The GitHub repository harsh-surya/Projects contains a labelled image folder "Dataset" with 8 categories: fist, next gesture, one finger, palm, previous gesture, swing, three fingers, two fingers. Examples follow, each with its label.

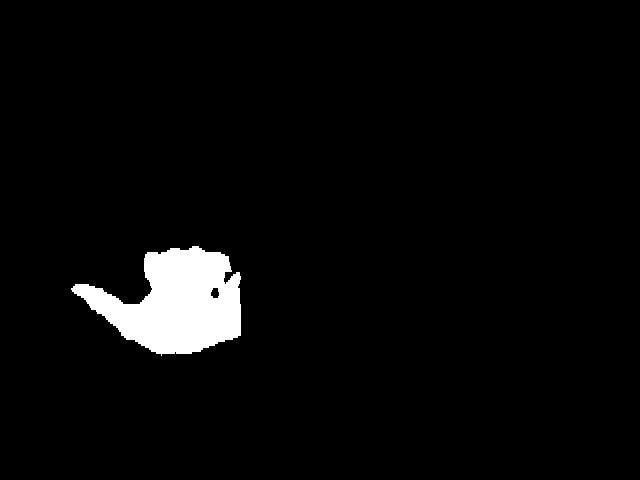
Label: previous gesture

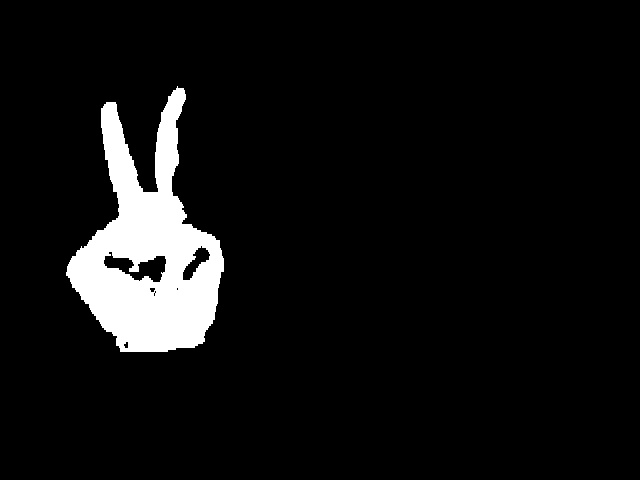
Label: two fingers

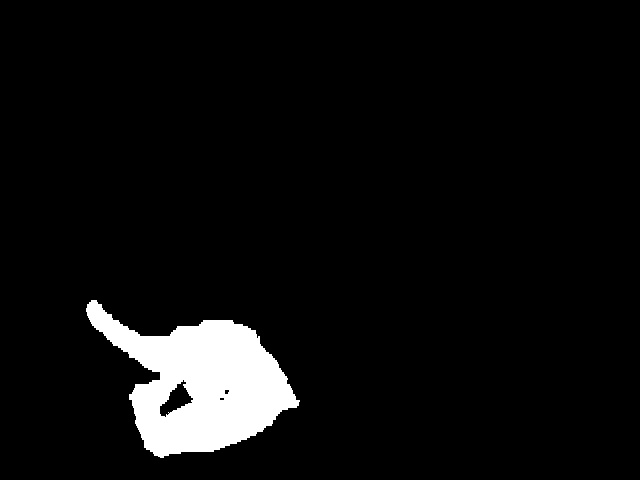
Label: one finger

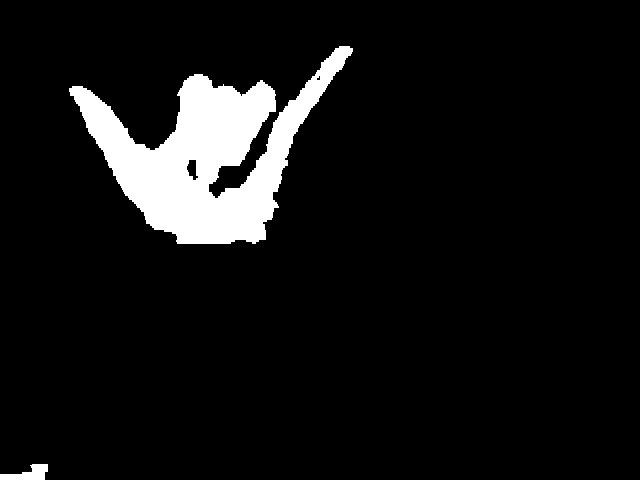
Label: swing

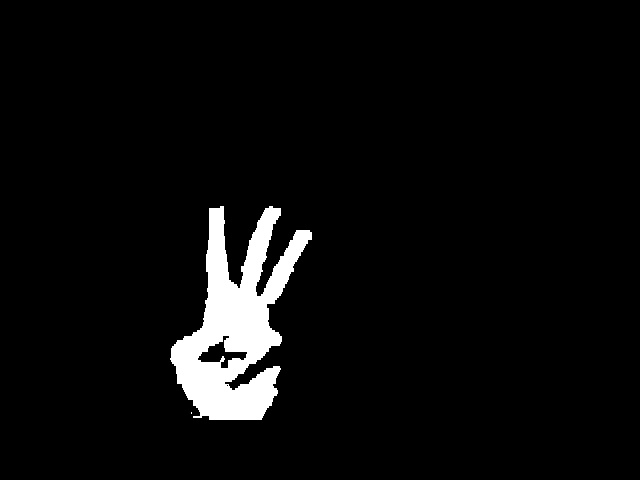
Label: three fingers

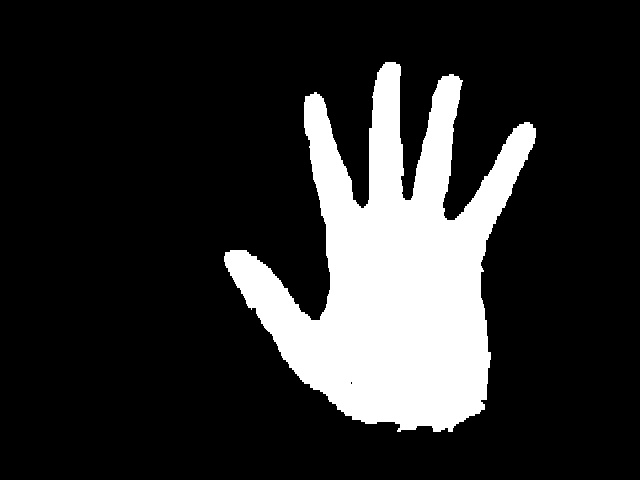
Label: palm
